Run: headless pygame with SDL's dummy video driver; simulated clock (each Clock.tick advances the game by its frame time, no real sleeping); random seed 0; keys injected as events and as key.get_pressed() state; no mouse input.
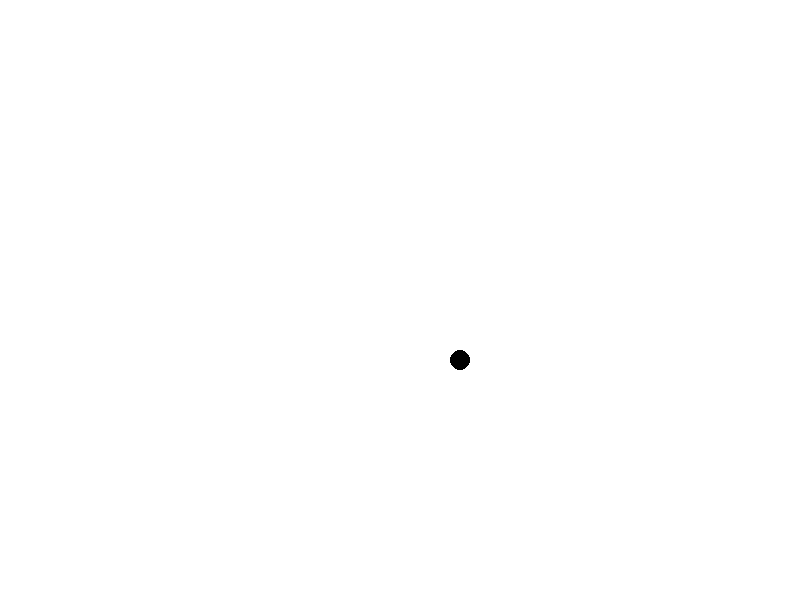
Frame 1 of 4 · flips 1–60 · no input
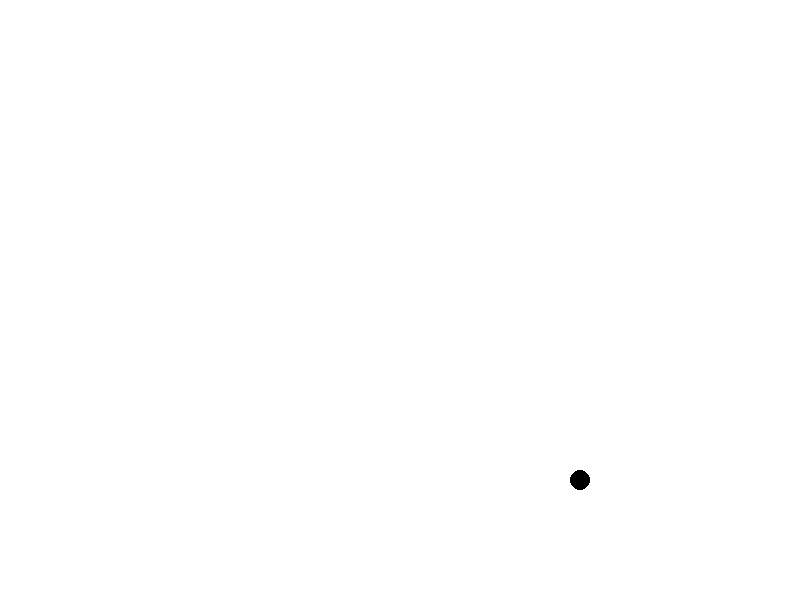
Frame 2 of 4 · flips 61–180 · tapped SPACE, RETURN · held RIGHT (→), D
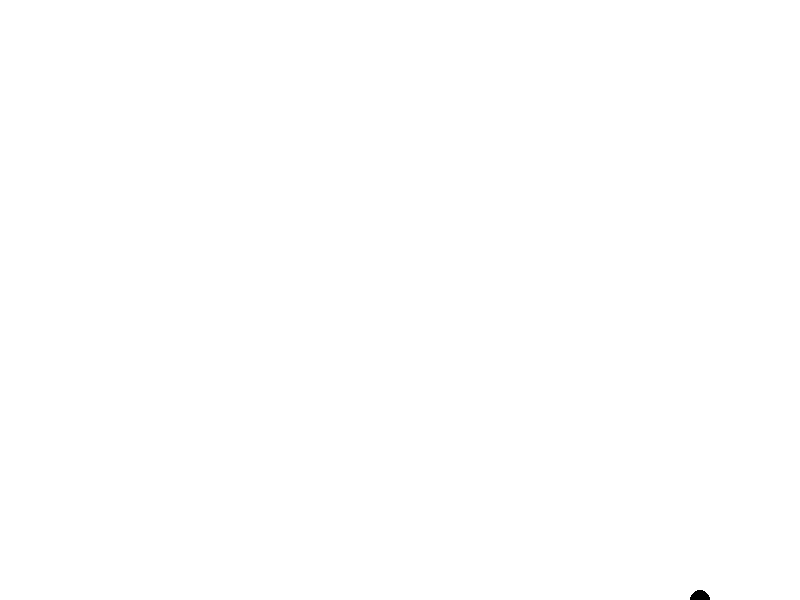
Frame 3 of 4 · flips 181–300 · held DOWN (↓), S
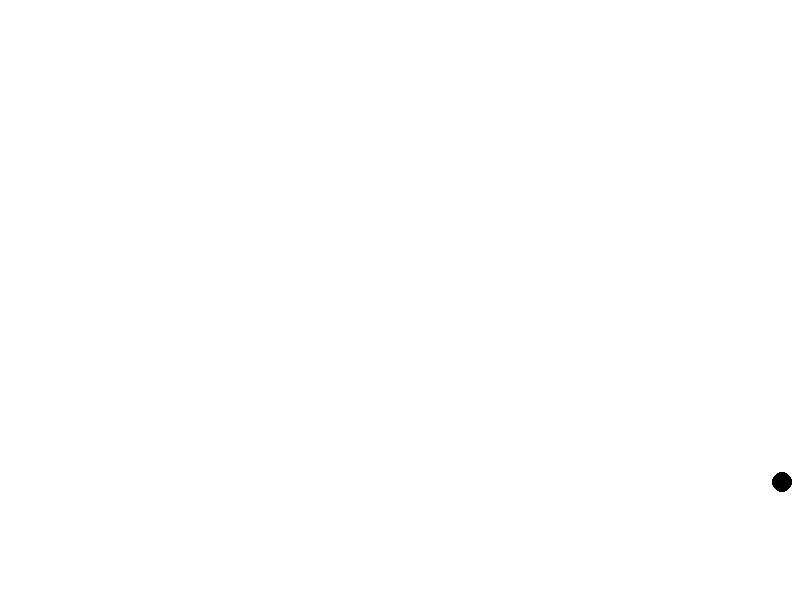
Frame 4 of 4 · flips 301–420 · held LEFT (←), A, UP (↑), W

The pygame program that drew these frames:

import pygame

def game_loop():
    pygame.init()

    window_w = 800
    window_h = 600

    white = (255, 255, 255)
    black = (0, 0, 0)

    FPS = 120

    window = pygame.display.set_mode((window_w, window_h))
    pygame.display.set_caption("Game: ")
    clock = pygame.time.Clock()

    ball_radius = 10

    velocity = [1, 1]

    pos_x = window_w/2
    pos_y = window_h/2

    running = True

    while running:
        for event in pygame.event.get():
            if event.type == pygame.QUIT:
                pygame.quit()
                quit()

        pos_x += velocity[0]
        pos_y += velocity[1]

        if pos_x > window_w or pos_x < 0:
            velocity[0] = -velocity[0]

        if pos_y > window_h or pos_y < 0:
            velocity[1] = -velocity[1]

        # DRAW
        window.fill(white)
        pygame.draw.circle(window, black, (int(pos_x), int(pos_y)), ball_radius)
        pygame.display.update()
        clock.tick(FPS)

if __name__ == '__main__':
    game_loop()
